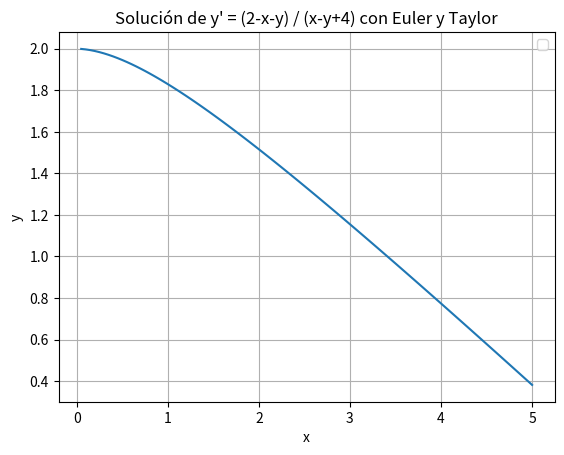

This chart was generated by the following Python code:
import numpy as np
import matplotlib.pyplot as plt

def euler(f, x, y, h, n):
    u = []
    v = []
    for i in range(n):
        x = x + h
        y = y + h * f(x, y)
        u.append(x)
        v.append(y)
    return u, v
# Definir la EDO y el método de Euler con Taylor de primer orden
def f(x, y):
    return (2 - x - y) / (x - y + 4)

# Parámetros para el método de Euler con Taylor
x = 0  # Valor inicial de x
y = 2.0  # Valor inicial de y
h = 0.05  # Tamaño del paso
n = 100  # Número de pasos
u, v = euler(f, x, y, h, n)


# Graficar la solución
plt.plot(u, v)
plt.xlabel('x')
plt.ylabel('y')
plt.legend()
plt.title("Solución de y' = (2-x-y) / (x-y+4) con Euler y Taylor")
plt.grid(True)
plt.show()